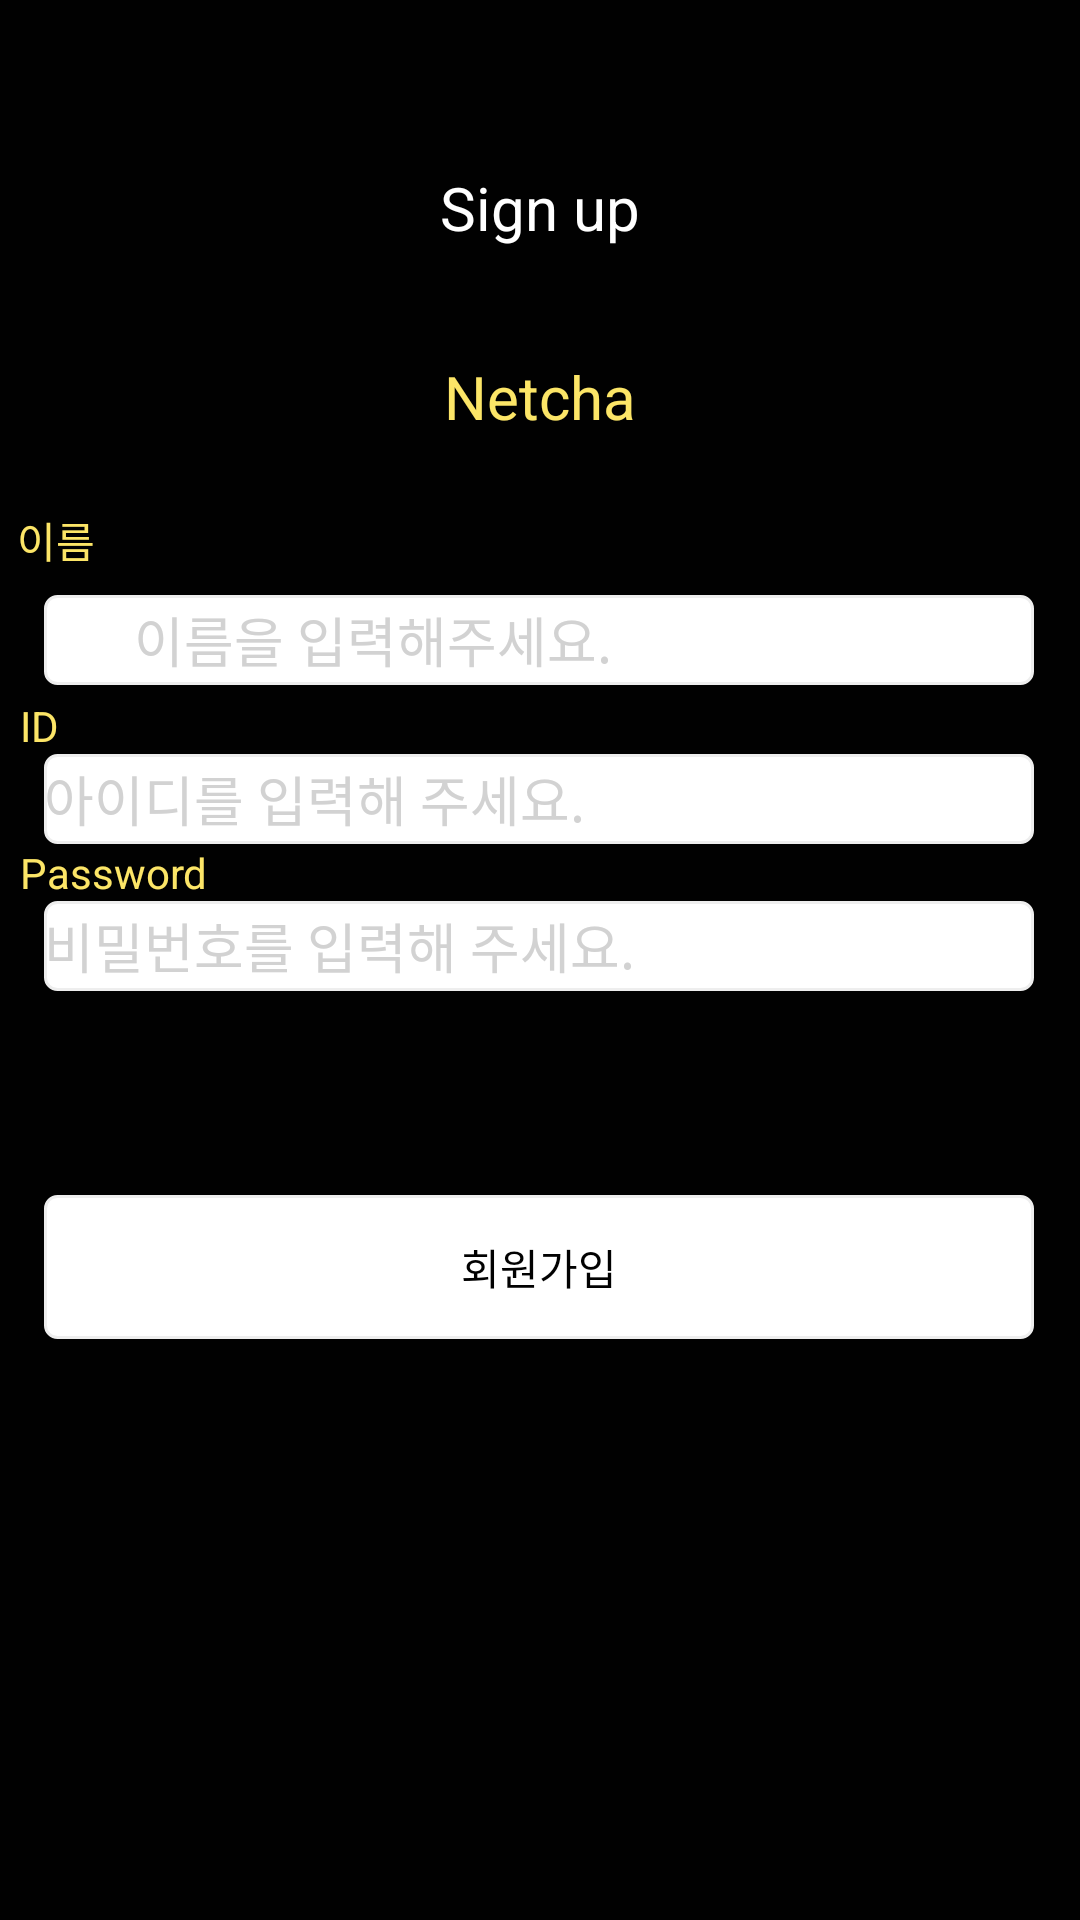

Layout XML and referenced resources for this Android screen:
<!-- AndroidManifest.xml: application theme Theme.Netcha -->
<!-- res/layout/activity_up.xml -->
<?xml version="1.0" encoding="utf-8"?>
<androidx.constraintlayout.widget.ConstraintLayout xmlns:android="http://schemas.android.com/apk/res/android"
    xmlns:app="http://schemas.android.com/apk/res-auto"
    xmlns:tools="http://schemas.android.com/tools"
    android:layout_width="match_parent"
    android:layout_height="match_parent"
    android:background="@color/black"
    tools:context=".sign_up">

    <TextView
        android:id="@+id/Textview1"
        android:layout_width="wrap_content"
        android:layout_height="wrap_content"
        android:text="Sign up"
        android:textColor="@color/white"
        android:textSize="20sp"
        app:layout_constraintBottom_toBottomOf="parent"
        app:layout_constraintEnd_toEndOf="parent"
        app:layout_constraintStart_toStartOf="parent"
        app:layout_constraintTop_toTopOf="parent"
        app:layout_constraintVertical_bias="0.091" />

    <TextView
        android:id="@+id/textView"
        android:layout_width="wrap_content"
        android:layout_height="wrap_content"
        android:layout_marginTop="36dp"
        android:text="Netcha"
        android:textSize="20sp"
        android:textColor="@color/yellow"
        app:layout_constraintEnd_toEndOf="parent"
        app:layout_constraintStart_toStartOf="parent"
        app:layout_constraintTop_toBottomOf="@+id/Textview1" />

    <TextView
        android:id="@+id/textView3"
        android:layout_width="wrap_content"
        android:layout_height="wrap_content"
        android:layout_marginTop="24dp"
        android:text="이름"
        android:textColor="@color/yellow"
        app:layout_constraintEnd_toEndOf="parent"
        app:layout_constraintHorizontal_bias="0.017"
        app:layout_constraintStart_toStartOf="parent"
        app:layout_constraintTop_toBottomOf="@+id/textView" />

    <EditText
        android:id="@+id/editTextTextEmailAddress"
        android:layout_width="330dp"
        android:layout_height="30dp"
        android:layout_marginTop="8dp"
        android:background="@drawable/edittext_round_shape"
        android:ems="10"
        android:inputType="textEmailAddress"
        android:paddingLeft="30dp"
        android:hint="이름을 입력해주세요."
        android:textColorHint="@color/gray"
        app:layout_constraintEnd_toEndOf="parent"
        app:layout_constraintHorizontal_bias="0.494"
        app:layout_constraintStart_toStartOf="parent"
        app:layout_constraintTop_toBottomOf="@+id/textView3" />

    <TextView
        android:id="@+id/textView4"
        android:layout_width="wrap_content"
        android:layout_height="wrap_content"
        android:layout_marginTop="4dp"
        android:text="ID"
        android:textColor="@color/yellow"
        app:layout_constraintEnd_toEndOf="parent"
        app:layout_constraintHorizontal_bias="0.019"
        app:layout_constraintStart_toStartOf="parent"
        app:layout_constraintTop_toBottomOf="@+id/editTextTextEmailAddress" />

    <EditText
        android:id="@+id/editTextTextEmailAddress2"
        android:layout_width="330dp"
        android:layout_height="30dp"
        android:background="@drawable/edittext_round_shape"
        android:ems="10"
        android:inputType="textEmailAddress"
        android:hint="아이디를 입력해 주세요."
        android:textColorHint="@color/gray"
        app:layout_constraintEnd_toEndOf="parent"
        app:layout_constraintHorizontal_bias="0.494"
        app:layout_constraintStart_toStartOf="parent"
        app:layout_constraintTop_toBottomOf="@+id/textView4" />

    <TextView
        android:id="@+id/textView_password"
        android:layout_width="wrap_content"
        android:layout_height="wrap_content"
        android:text="Password"
        android:textColor="@color/yellow"
        app:layout_constraintEnd_toEndOf="parent"
        app:layout_constraintHorizontal_bias="0.022"
        app:layout_constraintStart_toStartOf="parent"
        app:layout_constraintTop_toBottomOf="@+id/editTextTextEmailAddress2" />

    <EditText
        android:id="@+id/editTextTextPassword2"
        android:layout_width="330dp"
        android:layout_height="30dp"
        android:background="@drawable/edittext_round_shape"
        android:ems="10"
        android:inputType="textPassword"
        android:hint="비밀번호를 입력해 주세요."
        android:textColorHint="@color/gray"
        app:layout_constraintEnd_toEndOf="parent"
        app:layout_constraintHorizontal_bias="0.494"
        app:layout_constraintStart_toStartOf="parent"
        app:layout_constraintTop_toBottomOf="@+id/textView_password" />

    <Button
        android:id="@+id/btn_sing_up"
        android:layout_width="330dp"
        android:layout_height="wrap_content"
        android:layout_marginTop="68dp"
        android:background="@drawable/edittext_round_shape"
        android:text="회원가입"
        android:textColor="@color/black"
        app:layout_constraintEnd_toEndOf="parent"
        app:layout_constraintHorizontal_bias="0.493"
        app:layout_constraintStart_toStartOf="parent"
        app:layout_constraintTop_toBottomOf="@+id/editTextTextPassword2" />

</androidx.constraintlayout.widget.ConstraintLayout>
<!-- resources referenced by this layout -->
<resources>
  <color name="black">#010101</color>
  <color name="gray">#D2D2D2</color>
  <color name="white">#FFFFFFFF</color>
  <color name="yellow">#FCE567</color>
  <!-- drawable edittext_round_shape (drawable) -->
  <?xml version="1.0" encoding="utf-8"?>
  <selector xmlns:android="http://schemas.android.com/apk/res/android">
  
  
      
  
      <item android:state_focused="true">
  
          <shape xmlns:android="http://schemas.android.com/apk/res/android" android:shape="rectangle">
  
              <stroke
  
                  android:width="1dp"
  
                  android:color="#5555FF" />
  
              <corners android:radius="4dp"/>
  
              <solid
  
                  android:color="#FFFFFF" />
  
          </shape>
  
  
  
      </item>
  
  
  
  
  
      <item android:state_focused="false">
  
          <shape xmlns:android="http://schemas.android.com/apk/res/android" android:shape="rectangle">
  
              <stroke
  
                  android:width="1dp"
  
                  android:color="#EEEEEE" />
  
              <corners android:radius="4dp"/>
  
              <solid
  
                  android:color="#FFFFFF" />
  
          </shape>
  
  
  
      </item>
  </selector>
  <style name="Theme.Netcha" parent="Base.Theme.Netcha">
          <item name="colorPrimary">@color/black</item>
          <item name="colorPrimaryDark">@color/black</item>
      </style>
  <style name="Base.Theme.Netcha" parent="Theme.Material3.DayNight.NoActionBar">
          
          
      </style>
</resources>
